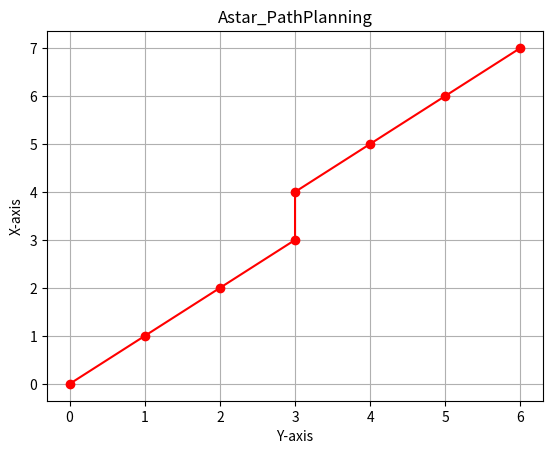

Reproduce this figure in Python.

import matplotlib.pyplot as plt


class Node():
    """A node class for A* Pathfinding"""

    def __init__(self, parent=None, position=None):
        self.parent = parent
        self.position = position

        self.g = 0
        self.h = 0
        self.f = 0

    def __eq__(self, other):
        return self.position == other.position


def astar(maze, start, end):
    """Returns a list of tuples as a path from the given start to the given end in the given maze"""

    # Create start and end node
    start_node = Node(None, start)
    start_node.g = start_node.h = start_node.f = 0
    end_node = Node(None, end)
    end_node.g = end_node.h = end_node.f = 0

    # Initialize both open and closed list
    open_list = []
    closed_list = []

    # Add the start node
    open_list.append(start_node)

    # Loop until you find the end
    while len(open_list) > 0:

        # Get the current node
        current_node = open_list[0]
        current_index = 0
        for index, item in enumerate(open_list):
            if item.f < current_node.f:
                current_node = item
                current_index = index

        # Pop current off open list, add to closed list
        open_list.pop(current_index)
        closed_list.append(current_node)

        # Found the goal
        if current_node == end_node:
            path = []
            current = current_node
            while current is not None:
                path.append(current.position)
                current = current.parent
            return path[::-1] # Return reversed path
            #return a& algo plt.show
            '''
            plt.plot(current_node.position[0], current_node.position[1], marker='o')
            plt.xlabel('X-axis')
            plt.ylabel('Y-axis')
            plt.grid(True)
            plt.show()
            return path
            '''
    
            

        # Generate children
        children = []
        for new_position in [(0, -1), (0, 1), (-1, 0), (1, 0), (-1, -1), (-1, 1), (1, -1), (1, 1)]: # Adjacent squares

            # Get node position
            node_position = (current_node.position[0] + new_position[0], current_node.position[1] + new_position[1])

            # Make sure within range
            if node_position[0] > (len(maze) - 1) or node_position[0] < 0 or node_position[1] > (len(maze[len(maze)-1]) -1) or node_position[1] < 0:
                continue

            # Make sure walkable terrain
            if maze[node_position[0]][node_position[1]] != 0:
                continue

            # Create new node
            new_node = Node(current_node, node_position)

            # Append
            children.append(new_node)

        # Loop through children
        for child in children:

            # Child is on the closed list
            for closed_child in closed_list:
                if child == closed_child:
                    continue

            # Create the f, g, and h values
            child.g = current_node.g + 1
            child.h = ((child.position[0] - end_node.position[0]) ** 2) + ((child.position[1] - end_node.position[1]) ** 2)
            child.f = child.g + child.h

            # Child is already in the open list
            for open_node in open_list:
                if child == open_node and child.g > open_node.g:
                    continue

            # Add the child to the open list
            open_list.append(child)


def main():

    maze = [[0, 0, 0, 0, 1, 0, 0, 0, 0, 0],
            [0, 0, 0, 0, 1, 0, 0, 0, 0, 0],
            [0, 0, 0, 0, 1, 0, 0, 0, 0, 0],
            [0, 0, 0, 0, 1, 0, 0, 0, 0, 0],
            [0, 0, 0, 0, 1, 0, 0, 0, 0, 0],
            [0, 0, 0, 0, 0, 0, 0, 0, 0, 0],
            [0, 0, 0, 0, 1, 0, 0, 0, 0, 0],
            [0, 0, 0, 0, 1, 0, 0, 0, 0, 0],
            [0, 0, 0, 0, 1, 0, 0, 0, 0, 0],
            [0, 0, 0, 0, 0, 0, 0, 0, 0, 0]]

    start = (0, 0)
    end = (7, 6)

    path = astar(maze, start, end)
    print(path)

    # Plot the maze
    for row in maze:
        print(row)

    # Extract x and y coordinates from the path
    x_coords, y_coords = zip(*path)

    # Plot the path
    plt.title('Astar_PathPlanning')
    plt.plot(y_coords, x_coords, marker='o', color='r')  # Swap x and y for correct plotting
    plt.xlabel('Y-axis')
    plt.ylabel('X-axis')
    plt.grid(True)
    plt.show()  # Move plt.show() outside the loop    

if __name__ == '__main__':
    main()